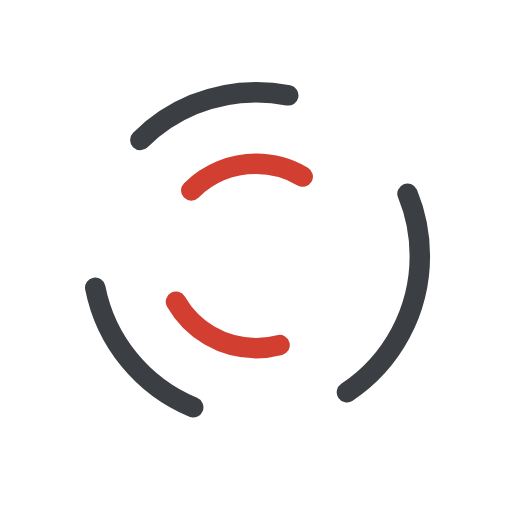
t = 0.00 s
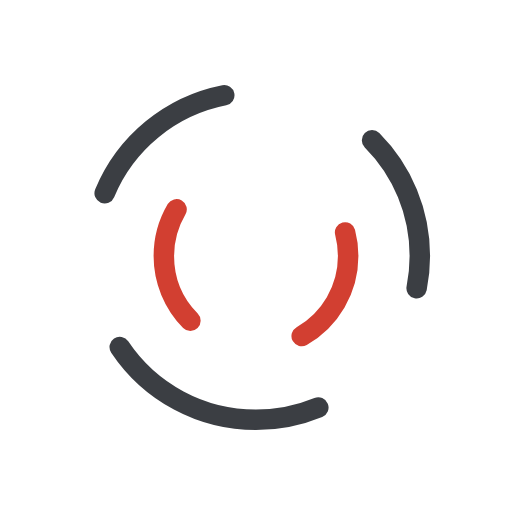
t = 0.38 s
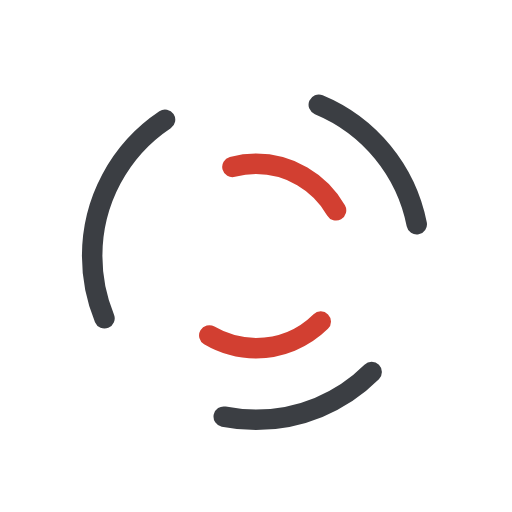
t = 0.75 s
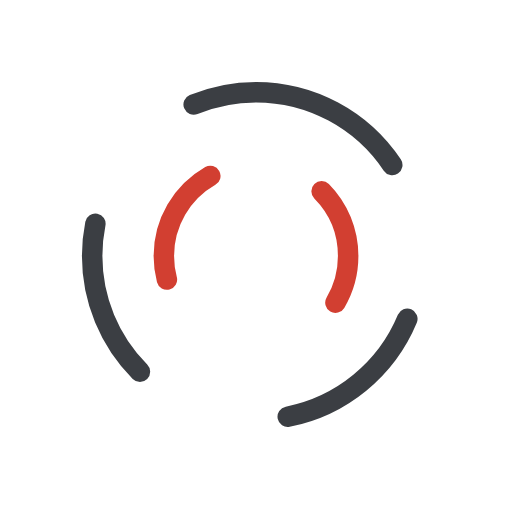
t = 1.13 s

The animated SVG that drew these frames (rendered in a browser with its animation timeline set to each time). Animation: 2 SMIL elements (animateTransform=2); one cycle of 1.50 s, repeats indefinitely.

<svg width="160px" height="160px" xmlns="http://www.w3.org/2000/svg" viewBox="0 0 100 100"
     preserveAspectRatio="xMidYMid" class="lds-double-ring" style="background: none;">
    <circle cx="50" cy="50" ng-attr-r="{{config.radius}}" ng-attr-stroke-width="{{config.width}}"
            ng-attr-stroke="{{config.c1}}" ng-attr-stroke-dasharray="{{config.dasharray}}" fill="none"
            stroke-linecap="round" r="32" stroke-width="4" stroke="#3b3e43"
            stroke-dasharray="31.41592653589793 31.41592653589793" transform="rotate(111.924 50 50)">
        <animateTransform attributeName="transform" type="rotate" calcMode="linear" values="0 50 50;360 50 50"
                          keyTimes="0;1" dur="1.5s" begin="0s" repeatCount="indefinite"></animateTransform>
    </circle>
    <circle cx="50" cy="50" ng-attr-r="{{config.radius2}}" ng-attr-stroke-width="{{config.width}}"
            ng-attr-stroke="{{config.c2}}" ng-attr-stroke-dasharray="{{config.dasharray2}}"
            ng-attr-stroke-dashoffset="{{config.dashoffset2}}" fill="none" stroke-linecap="round" r="18"
            stroke-width="4" stroke="#d23f31" stroke-dasharray="23.561944901923447 23.561944901923447"
            stroke-dashoffset="23.561944901923447" transform="rotate(-111.924 50 50)">
        <animateTransform attributeName="transform" type="rotate" calcMode="linear" values="0 50 50;-360 50 50"
                          keyTimes="0;1" dur="1.5s" begin="0s" repeatCount="indefinite"></animateTransform>
    </circle>
</svg>
